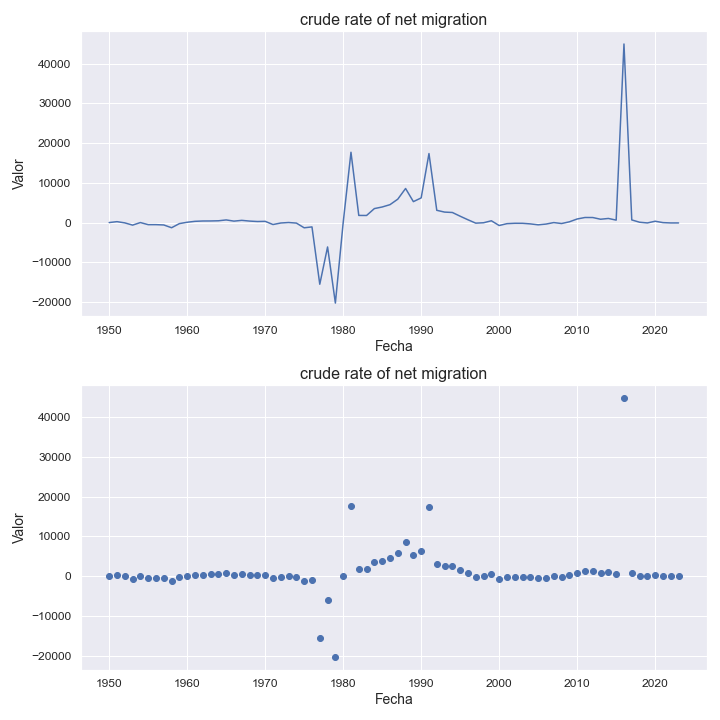

Data behind this chart, as committed beside it:
indicatorshortname, locationid, location, iso2, timeid, time, value
crude rate of net migration, 231, ethiopia, et, 1, 1950, 0.31
crude rate of net migration, 231, ethiopia, et, 2, 1951, 226.0
crude rate of net migration, 231, ethiopia, et, 3, 1952, -79.0
crude rate of net migration, 231, ethiopia, et, 4, 1953, -646.0
crude rate of net migration, 231, ethiopia, et, 5, 1954, -0.51
crude rate of net migration, 231, ethiopia, et, 6, 1955, -528.0
crude rate of net migration, 231, ethiopia, et, 7, 1956, -528.0
crude rate of net migration, 231, ethiopia, et, 8, 1957, -605.0
crude rate of net migration, 231, ethiopia, et, 9, 1958, -1303
crude rate of net migration, 231, ethiopia, et, 10, 1959, -266.0
crude rate of net migration, 231, ethiopia, et, 11, 1960, 78.0
crude rate of net migration, 231, ethiopia, et, 12, 1961, 311.0
crude rate of net migration, 231, ethiopia, et, 13, 1962, 392.0
crude rate of net migration, 231, ethiopia, et, 14, 1963, 402.0
crude rate of net migration, 231, ethiopia, et, 15, 1964, 446.0
crude rate of net migration, 231, ethiopia, et, 16, 1965, 661.0
crude rate of net migration, 231, ethiopia, et, 17, 1966, 361.0
crude rate of net migration, 231, ethiopia, et, 18, 1967, 554.0
crude rate of net migration, 231, ethiopia, et, 19, 1968, 373.0
crude rate of net migration, 231, ethiopia, et, 20, 1969, 264.0
crude rate of net migration, 231, ethiopia, et, 21, 1970, 304.0
crude rate of net migration, 231, ethiopia, et, 22, 1971, -498.0
crude rate of net migration, 231, ethiopia, et, 23, 1972, -113.0
crude rate of net migration, 231, ethiopia, et, 24, 1973, 12.0
crude rate of net migration, 231, ethiopia, et, 25, 1974, -134.0
crude rate of net migration, 231, ethiopia, et, 26, 1975, -1319
crude rate of net migration, 231, ethiopia, et, 27, 1976, -1093
crude rate of net migration, 231, ethiopia, et, 28, 1977, -15519
crude rate of net migration, 231, ethiopia, et, 29, 1978, -6139
crude rate of net migration, 231, ethiopia, et, 30, 1979, -20256
crude rate of net migration, 231, ethiopia, et, 31, 1980, -25.52
crude rate of net migration, 231, ethiopia, et, 32, 1981, 17688
crude rate of net migration, 231, ethiopia, et, 33, 1982, 1794
crude rate of net migration, 231, ethiopia, et, 34, 1983, 1781
crude rate of net migration, 231, ethiopia, et, 35, 1984, 3516
crude rate of net migration, 231, ethiopia, et, 36, 1985, 3916
crude rate of net migration, 231, ethiopia, et, 37, 1986, 4502
crude rate of net migration, 231, ethiopia, et, 38, 1987, 5882
crude rate of net migration, 231, ethiopia, et, 39, 1988, 8572
crude rate of net migration, 231, ethiopia, et, 40, 1989, 5265
crude rate of net migration, 231, ethiopia, et, 41, 1990, 6201
crude rate of net migration, 231, ethiopia, et, 42, 1991, 17363
crude rate of net migration, 231, ethiopia, et, 43, 1992, 3083
crude rate of net migration, 231, ethiopia, et, 44, 1993, 2634
crude rate of net migration, 231, ethiopia, et, 45, 1994, 2533
crude rate of net migration, 231, ethiopia, et, 46, 1995, 1594
crude rate of net migration, 231, ethiopia, et, 47, 1996, 697.0
crude rate of net migration, 231, ethiopia, et, 48, 1997, -149.0
crude rate of net migration, 231, ethiopia, et, 49, 1998, -48.0
crude rate of net migration, 231, ethiopia, et, 50, 1999, 447.0
crude rate of net migration, 231, ethiopia, et, 51, 2000, -744.0
crude rate of net migration, 231, ethiopia, et, 52, 2001, -276.0
crude rate of net migration, 231, ethiopia, et, 53, 2002, -182.0
crude rate of net migration, 231, ethiopia, et, 54, 2003, -188.0
crude rate of net migration, 231, ethiopia, et, 55, 2004, -338.0
crude rate of net migration, 231, ethiopia, et, 56, 2005, -573.0
crude rate of net migration, 231, ethiopia, et, 57, 2006, -383.0
crude rate of net migration, 231, ethiopia, et, 58, 2007, -5.0
crude rate of net migration, 231, ethiopia, et, 59, 2008, -246.0
crude rate of net migration, 231, ethiopia, et, 60, 2009, 188.0
... 14 more rows
